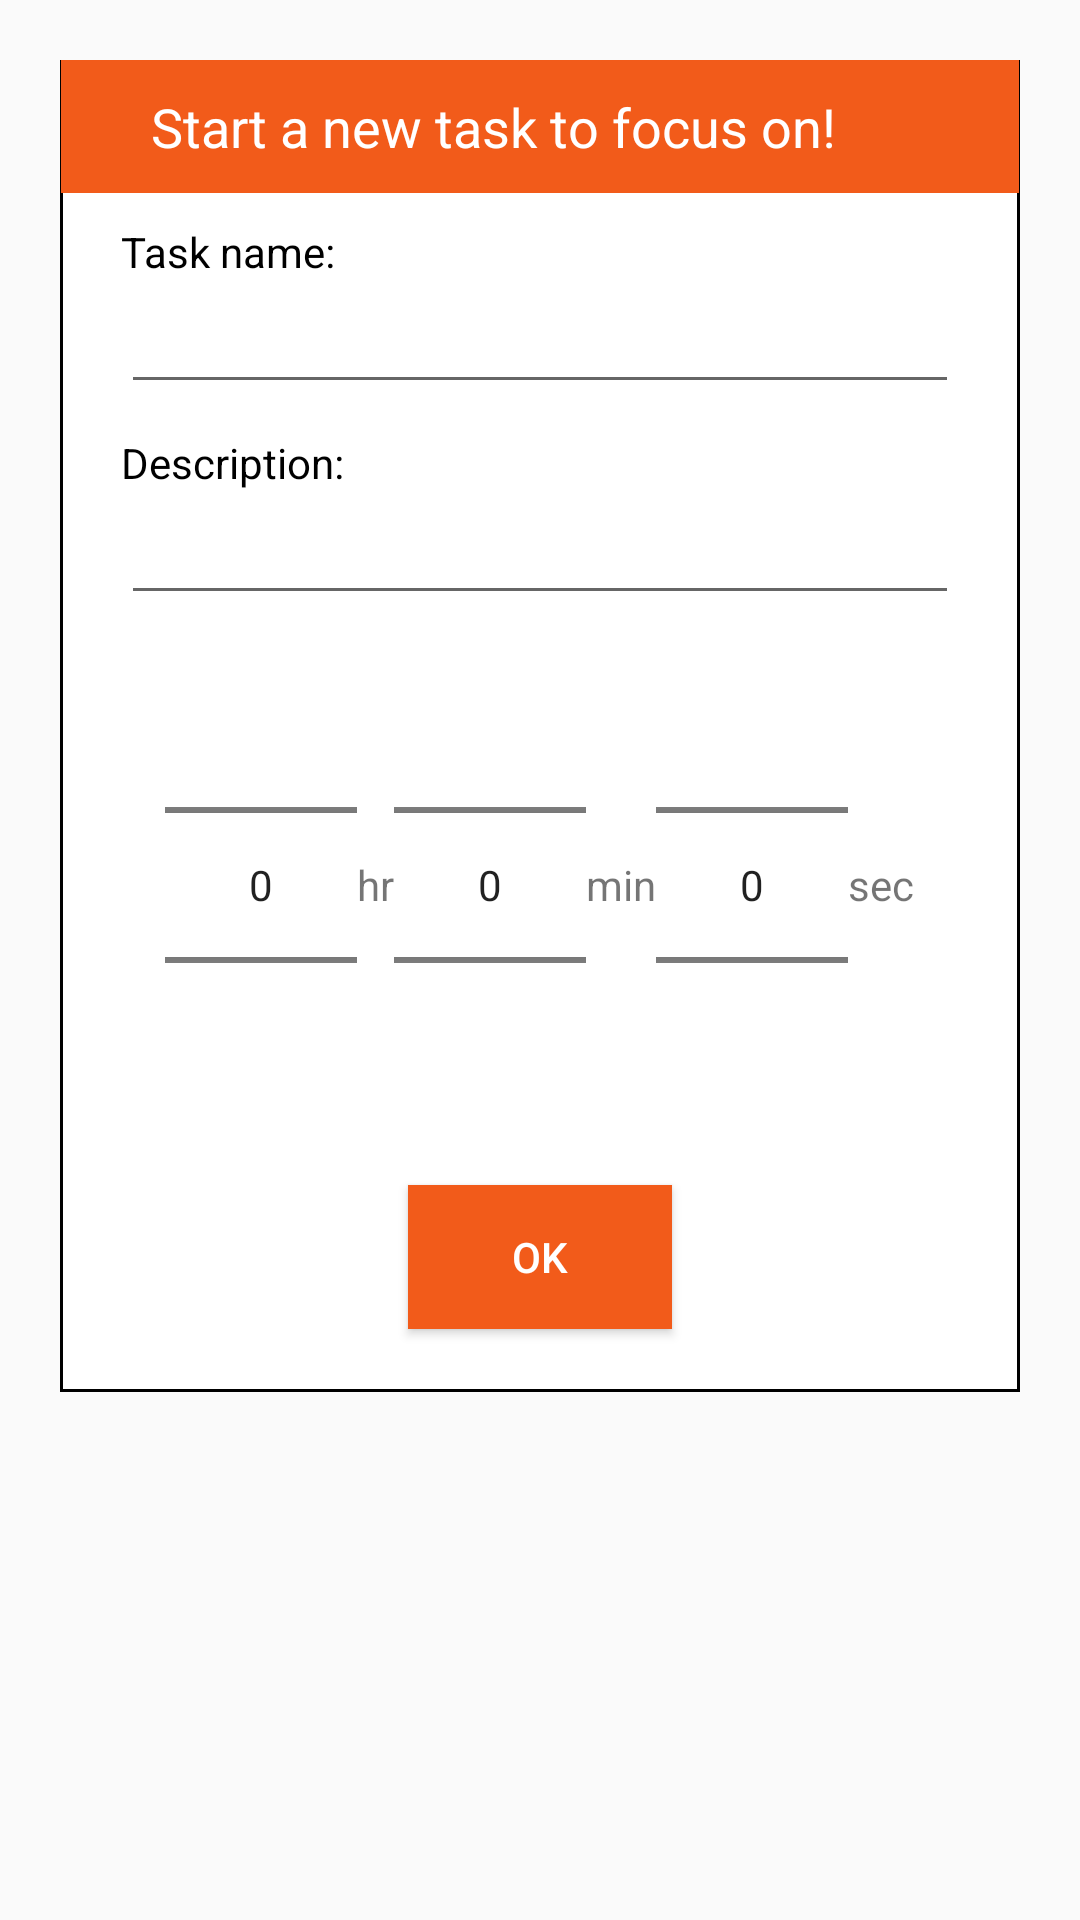

Reconstruct the res/layout file that produces this screen, plus the resources it refers to.
<!-- AndroidManifest.xml: application theme AppTheme -->
<!-- res/layout/fragment_add_focus.xml -->
<?xml version="1.0" encoding="utf-8"?>
<ScrollView xmlns:android="http://schemas.android.com/apk/res/android"
    android:layout_width="match_parent"
    android:layout_height="match_parent"
    android:paddingTop="20dp"
    android:paddingBottom="20dp"
    android:paddingStart="20dp"
    android:paddingEnd="20dp">

    <LinearLayout
        android:layout_width="match_parent"
        android:layout_height="wrap_content"
        android:background="@drawable/border_add_focus"
        android:orientation="vertical">

        <TextView
            android:layout_width="match_parent"
            android:layout_height="wrap_content"
            android:paddingStart="30dp"
            android:paddingEnd="30dp"
            android:paddingTop="10dp"
            android:paddingBottom="10dp"
            android:background="?attr/allColor"
            android:text="Start a new task to focus on!"
            android:textColor="#fff"
            android:textSize="18sp" />

        <TextView
            android:layout_width="wrap_content"
            android:layout_height="wrap_content"
            android:layout_marginStart="20dp"
            android:layout_marginTop="10dp"
            android:text="Task name:"
            android:textColor="#000"
            android:textSize="14sp" />

        <EditText
            android:id="@+id/focusName"
            android:layout_width="match_parent"
            android:layout_height="wrap_content"
            android:layout_marginStart="20dp"
            android:layout_marginEnd="20dp" />

        <TextView
            android:layout_width="wrap_content"
            android:layout_height="wrap_content"
            android:layout_marginStart="20dp"
            android:layout_marginTop="10dp"
            android:text="Description:"
            android:textColor="#000"
            android:textSize="14sp" />

        <EditText
            android:id="@+id/focusDescription"
            android:layout_width="match_parent"
            android:layout_height="wrap_content"
            android:layout_marginStart="20dp"
            android:layout_marginEnd="20dp" />

        <LinearLayout
            android:layout_width="wrap_content"
            android:layout_height="wrap_content"
            android:layout_gravity="center_horizontal"
            android:layout_marginStart="20dp"
            android:layout_marginEnd="20dp"
            android:orientation="horizontal">

            <NumberPicker
                android:id="@+id/focusHr"
                android:layout_width="wrap_content"
                android:layout_height="wrap_content" />

            <TextView
                android:layout_width="wrap_content"
                android:layout_height="wrap_content"
                android:layout_gravity="center_vertical"
                android:text="hr" />

            <NumberPicker
                android:id="@+id/focusMin"
                android:layout_width="wrap_content"
                android:layout_height="wrap_content" />

            <TextView
                android:layout_width="wrap_content"
                android:layout_height="wrap_content"
                android:layout_gravity="center_vertical"
                android:text="min" />

            <NumberPicker
                android:id="@+id/focusSec"
                android:layout_width="wrap_content"
                android:layout_height="wrap_content" />

            <TextView
                android:layout_width="wrap_content"
                android:layout_height="wrap_content"
                android:layout_gravity="center_vertical"
                android:text="sec" />

        </LinearLayout>

        <Button
            android:id="@+id/btnStartFocus"
            android:layout_width="wrap_content"
            android:layout_height="wrap_content"
            android:layout_marginTop="10dp"
            android:layout_marginBottom="20dp"
            android:layout_gravity="center_horizontal"
            android:paddingStart="30dp"
            android:paddingEnd="30dp"
            android:background="@drawable/button_ripple1"
            android:textColor="#fff"
            android:text="OK"/>

    </LinearLayout>

</ScrollView>
<!-- resources referenced by this layout -->
<resources>
  <!-- drawable border_add_focus (drawable) -->
  <?xml version="1.0" encoding="utf-8"?>
  <shape xmlns:android="http://schemas.android.com/apk/res/android" >
      <solid android:color="#FFFFFF" />
      <stroke
          android:width="1dp"
          android:color="#000" />
      <padding
          android:bottom="1dp"
          android:left="0.5dp"
          android:right="0.5dp"
          android:top="0dp" />
  </shape>
  <!-- drawable button_ripple1 (drawable) -->
  <?xml version="1.0" encoding="utf-8"?>
  <ripple xmlns:android="http://schemas.android.com/apk/res/android"
      android:color="#3f3f3f">
      <item>
          <shape>
              <solid android:color="?attr/allColor"/>
          </shape>
      </item>
  </ripple>
  <style name="AppTheme" parent="Theme.AppCompat.Light.NoActionBar">
          <item name="colorPrimary">@color/colorPrimary</item>
          <item name="colorPrimaryDark">@color/colorMain</item>
          <item name="colorAccent">@color/colorMain</item>
          <item name="allColor">@color/colorMain</item>
      </style>
  <color name="colorPrimary">#008577</color>
  <color name="colorMain">#F25B1A</color>
</resources>
